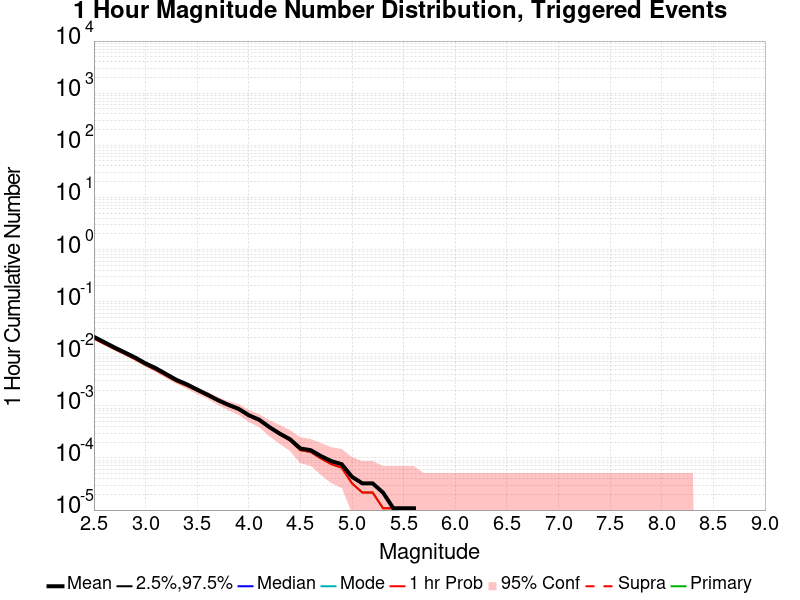

The table this chart was drawn from, first rows:
Mag, Mean, 2.5 %ile, 97.5 %ile, Median, Mode, 1 hr Probability, 1 hr Supra-Seis Prob, Primary Aftershocks Mean
2.5, 0.02105, 0.0, 0.0, 0.0, 0.0, 0.0195, 0.0, 0.01973
2.6, 0.01668, 0.0, 0.0, 0.0, 0.0, 0.01547, 0.0, 0.01562
2.7, 0.01318, 0.0, 0.0, 0.0, 0.0, 0.01226, 0.0, 0.01232
2.8, 0.01056, 0.0, 0.0, 0.0, 0.0, 0.009848, 0.0, 0.00987
2.9, 0.008438, 0.0, 0.0, 0.0, 0.0, 0.007885, 0.0, 0.007874
3.0, 0.006529, 0.0, 0.0, 0.0, 0.0, 0.006117, 0.0, 0.006095
3.1, 0.00526, 0.0, 0.0, 0.0, 0.0, 0.00487, 0.0, 0.00487
3.2, 0.004067, 0.0, 0.0, 0.0, 0.0, 0.003785, 0.0, 0.003774
3.3, 0.003145, 0.0, 0.0, 0.0, 0.0, 0.00295, 0.0, 0.002928
3.4, 0.002592, 0.0, 0.0, 0.0, 0.0, 0.00243, 0.0, 0.002408
3.5, 0.00205, 0.0, 0.0, 0.0, 0.0, 0.001963, 0.0, 0.001941
3.6, 0.001638, 0.0, 0.0, 0.0, 0.0, 0.001562, 0.0, 0.001562
3.7, 0.001291, 0.0, 0.0, 0.0, 0.0, 0.001247, 0.0, 0.001247
3.8, 0.001052, 0.0, 0.0, 0.0, 0.0, 0.001009, 0.0, 0.001009
3.9, 8.7852497E-4, 0.0, 0.0, 0.0, 0.0, 8.45987E-4, 0.0, 8.45987E-4
4.0, 6.616052E-4, 0.0, 0.0, 0.0, 0.0, 6.3991325E-4, 0.0, 6.3991325E-4
4.1, 5.4229936E-4, 0.0, 0.0, 0.0, 0.0, 5.206074E-4, 0.0, 5.206074E-4
4.2, 3.9045553E-4, 0.0, 0.0, 0.0, 0.0, 3.7960956E-4, 0.0, 3.7960956E-4
4.3, 2.9284164E-4, 0.0, 0.0, 0.0, 0.0, 2.8199566E-4, 0.0, 2.8199566E-4
4.4, 2.2776573E-4, 0.0, 0.0, 0.0, 0.0, 2.1691974E-4, 0.0, 2.1691974E-4
4.5, 1.5184382E-4, 0.0, 0.0, 0.0, 0.0, 1.4099783E-4, 0.0, 1.4099783E-4
4.6, 1.4099783E-4, 0.0, 0.0, 0.0, 0.0, 1.3015185E-4, 0.0, 1.3015185E-4
4.7, 1.0845987E-4, 0.0, 0.0, 0.0, 0.0, 9.761388E-5, 0.0, 9.761388E-5
4.8, 8.67679E-5, 0.0, 0.0, 0.0, 0.0, 7.592191E-5, 0.0, 7.592191E-5
4.9, 7.592191E-5, 0.0, 0.0, 0.0, 0.0, 6.5075925E-5, 0.0, 6.5075925E-5
5.0, 4.338395E-5, 0.0, 0.0, 0.0, 0.0, 3.2537962E-5, 0.0, 3.2537962E-5
5.1, 3.2537962E-5, 0.0, 0.0, 0.0, 0.0, 2.1691974E-5, 0.0, 2.1691974E-5
5.2, 3.2537962E-5, 0.0, 0.0, 0.0, 0.0, 2.1691974E-5, 0.0, 2.1691974E-5
5.3, 2.1691974E-5, 0.0, 0.0, 0.0, 0.0, 1.0845987E-5, 0.0, 1.0845987E-5
5.4, 1.0845987E-5, 0.0, 0.0, 0.0, 0.0, 1.0845987E-5, 0.0, 1.0845987E-5
5.5, 1.0845987E-5, 0.0, 0.0, 0.0, 0.0, 1.0845987E-5, 0.0, 1.0845987E-5
5.6, 1.0845987E-5, 0.0, 0.0, 0.0, 0.0, 1.0845987E-5, 0.0, 1.0845987E-5
5.7, 0.0, 0.0, 0.0, 0.0, 0.0, 0.0, 0.0, 0.0
5.8, 0.0, 0.0, 0.0, 0.0, 0.0, 0.0, 0.0, 0.0
5.9, 0.0, 0.0, 0.0, 0.0, 0.0, 0.0, 0.0, 0.0
6.0, 0.0, 0.0, 0.0, 0.0, 0.0, 0.0, 0.0, 0.0
6.1, 0.0, 0.0, 0.0, 0.0, 0.0, 0.0, 0.0, 0.0
6.2, 0.0, 0.0, 0.0, 0.0, 0.0, 0.0, 0.0, 0.0
6.3, 0.0, 0.0, 0.0, 0.0, 0.0, 0.0, 0.0, 0.0
6.4, 0.0, 0.0, 0.0, 0.0, 0.0, 0.0, 0.0, 0.0
6.5, 0.0, 0.0, 0.0, 0.0, 0.0, 0.0, 0.0, 0.0
6.6, 0.0, 0.0, 0.0, 0.0, 0.0, 0.0, 0.0, 0.0
6.7, 0.0, 0.0, 0.0, 0.0, 0.0, 0.0, 0.0, 0.0
6.8, 0.0, 0.0, 0.0, 0.0, 0.0, 0.0, 0.0, 0.0
6.9, 0.0, 0.0, 0.0, 0.0, 0.0, 0.0, 0.0, 0.0
7.0, 0.0, 0.0, 0.0, 0.0, 0.0, 0.0, 0.0, 0.0
7.1, 0.0, 0.0, 0.0, 0.0, 0.0, 0.0, 0.0, 0.0
7.2, 0.0, 0.0, 0.0, 0.0, 0.0, 0.0, 0.0, 0.0
7.3, 0.0, 0.0, 0.0, 0.0, 0.0, 0.0, 0.0, 0.0
7.4, 0.0, 0.0, 0.0, 0.0, 0.0, 0.0, 0.0, 0.0
7.5, 0.0, 0.0, 0.0, 0.0, 0.0, 0.0, 0.0, 0.0
7.6, 0.0, 0.0, 0.0, 0.0, 0.0, 0.0, 0.0, 0.0
7.7, 0.0, 0.0, 0.0, 0.0, 0.0, 0.0, 0.0, 0.0
7.8, 0.0, 0.0, 0.0, 0.0, 0.0, 0.0, 0.0, 0.0
7.9, 0.0, 0.0, 0.0, 0.0, 0.0, 0.0, 0.0, 0.0
8.0, 0.0, 0.0, 0.0, 0.0, 0.0, 0.0, 0.0, 0.0
8.1, 0.0, 0.0, 0.0, 0.0, 0.0, 0.0, 0.0, 0.0
8.2, 0.0, 0.0, 0.0, 0.0, 0.0, 0.0, 0.0, 0.0
8.3, 0.0, 0.0, 0.0, 0.0, 0.0, 0.0, 0.0, 0.0
8.4, 0.0, 0.0, 0.0, 0.0, 0.0, 0.0, 0.0, 0.0
... 6 more rows
